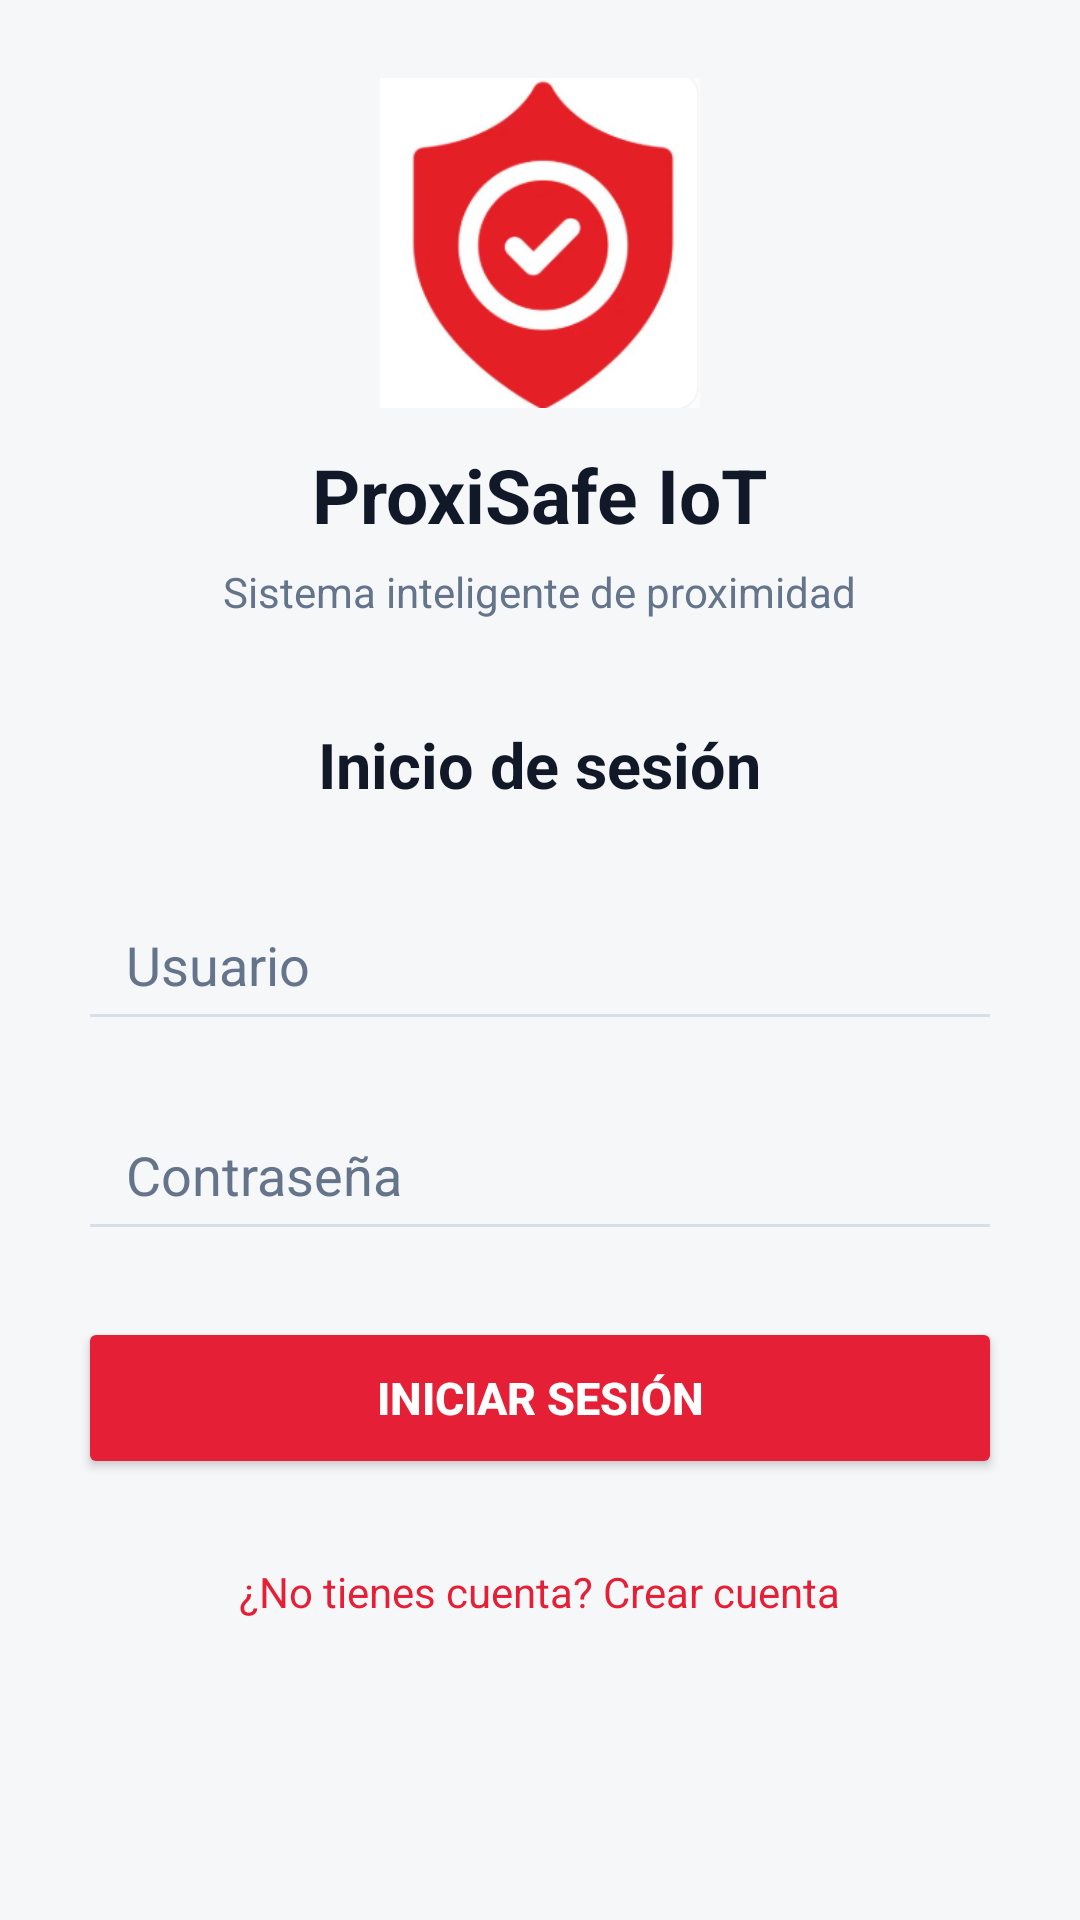

Here is an Android app screen rendered from its layout file. Give the layout XML and the strings, colors and styles it references.
<!-- AndroidManifest.xml: application theme Theme.ProxySafeIoT -->
<!-- res/layout/activity_principal.xml -->
<?xml version="1.0" encoding="utf-8"?>
<ScrollView xmlns:android="http://schemas.android.com/apk/res/android"
    android:layout_width="match_parent"
    android:layout_height="match_parent"
    android:background="#F6F7F9"
    android:fillViewport="true">

    <LinearLayout
        android:layout_width="match_parent"
        android:layout_height="wrap_content"
        android:orientation="vertical"
        android:gravity="center_horizontal"
        android:padding="26dp">

        <ImageView
            android:id="@+id/ivlogin"
            android:layout_width="110dp"
            android:layout_height="110dp"
            android:src="@drawable/fotologo"
            android:scaleType="fitCenter"
            android:contentDescription="Logo ProxiSafe IoT" />

        <TextView
            android:id="@+id/tvlogin"
            android:layout_width="wrap_content"
            android:layout_height="wrap_content"
            android:layout_marginTop="12dp"
            android:text="ProxiSafe IoT"
            android:textColor="#111827"
            android:textSize="25sp"
            android:textStyle="bold" />

        <TextView
            android:id="@+id/tvdescripcion"
            android:layout_width="wrap_content"
            android:layout_height="wrap_content"
            android:layout_marginTop="6dp"
            android:text="Sistema inteligente de proximidad"
            android:textColor="#64748B"
            android:textSize="14sp" />

        <TextView
            android:id="@+id/tvBienvenida"
            android:layout_width="wrap_content"
            android:layout_height="wrap_content"
            android:layout_marginTop="34dp"
            android:layout_marginBottom="24dp"
            android:text="Inicio de sesión"
            android:textColor="#111827"
            android:textSize="21sp"
            android:textStyle="bold" />

        <EditText
            android:id="@+id/txtusu"
            android:layout_width="match_parent"
            android:layout_height="54dp"
            android:layout_marginBottom="16dp"
            android:paddingStart="16dp"
            android:paddingEnd="16dp"
            android:hint="Usuario"
            android:backgroundTint="#D8DEE8"
            android:inputType="text"
            android:singleLine="true"
            android:textColor="#172033"
            android:textColorHint="#64748B" />

        <EditText
            android:id="@+id/txtcon"
            android:layout_width="match_parent"
            android:layout_height="54dp"
            android:paddingStart="16dp"
            android:paddingEnd="16dp"
            android:hint="Contraseña"
            android:backgroundTint="#D8DEE8"
            android:inputType="textPassword"
            android:singleLine="true"
            android:textColor="#172033"
            android:textColorHint="#64748B" />

        <Button
            android:id="@+id/btnini"
            android:layout_width="match_parent"
            android:layout_height="54dp"
            android:layout_marginTop="22dp"
            android:backgroundTint="#E51F35"
            android:text="INICIAR SESIÓN"
            android:textColor="#FFFFFF"
            android:textSize="15sp"
            android:textStyle="bold" />

        <TextView
            android:id="@+id/tvcrearcuenta"
            android:layout_width="wrap_content"
            android:layout_height="wrap_content"
            android:layout_marginTop="20dp"
            android:padding="8dp"
            android:text="¿No tienes cuenta? Crear cuenta"
            android:textColor="#E51F35"
            android:textSize="14sp"
            android:clickable="true"
            android:focusable="true" />

    </LinearLayout>

</ScrollView>
<!-- resources referenced by this layout -->
<resources>
  <!-- drawable fotologo: png bitmap (drawable, 38301 bytes) -->
  <style name="Theme.ProxySafeIoT" parent="Base.Theme.ProxySafeIoT" />
  <style name="Base.Theme.ProxySafeIoT" parent="Theme.Material3.DayNight.NoActionBar">
          
          
      </style>
</resources>
